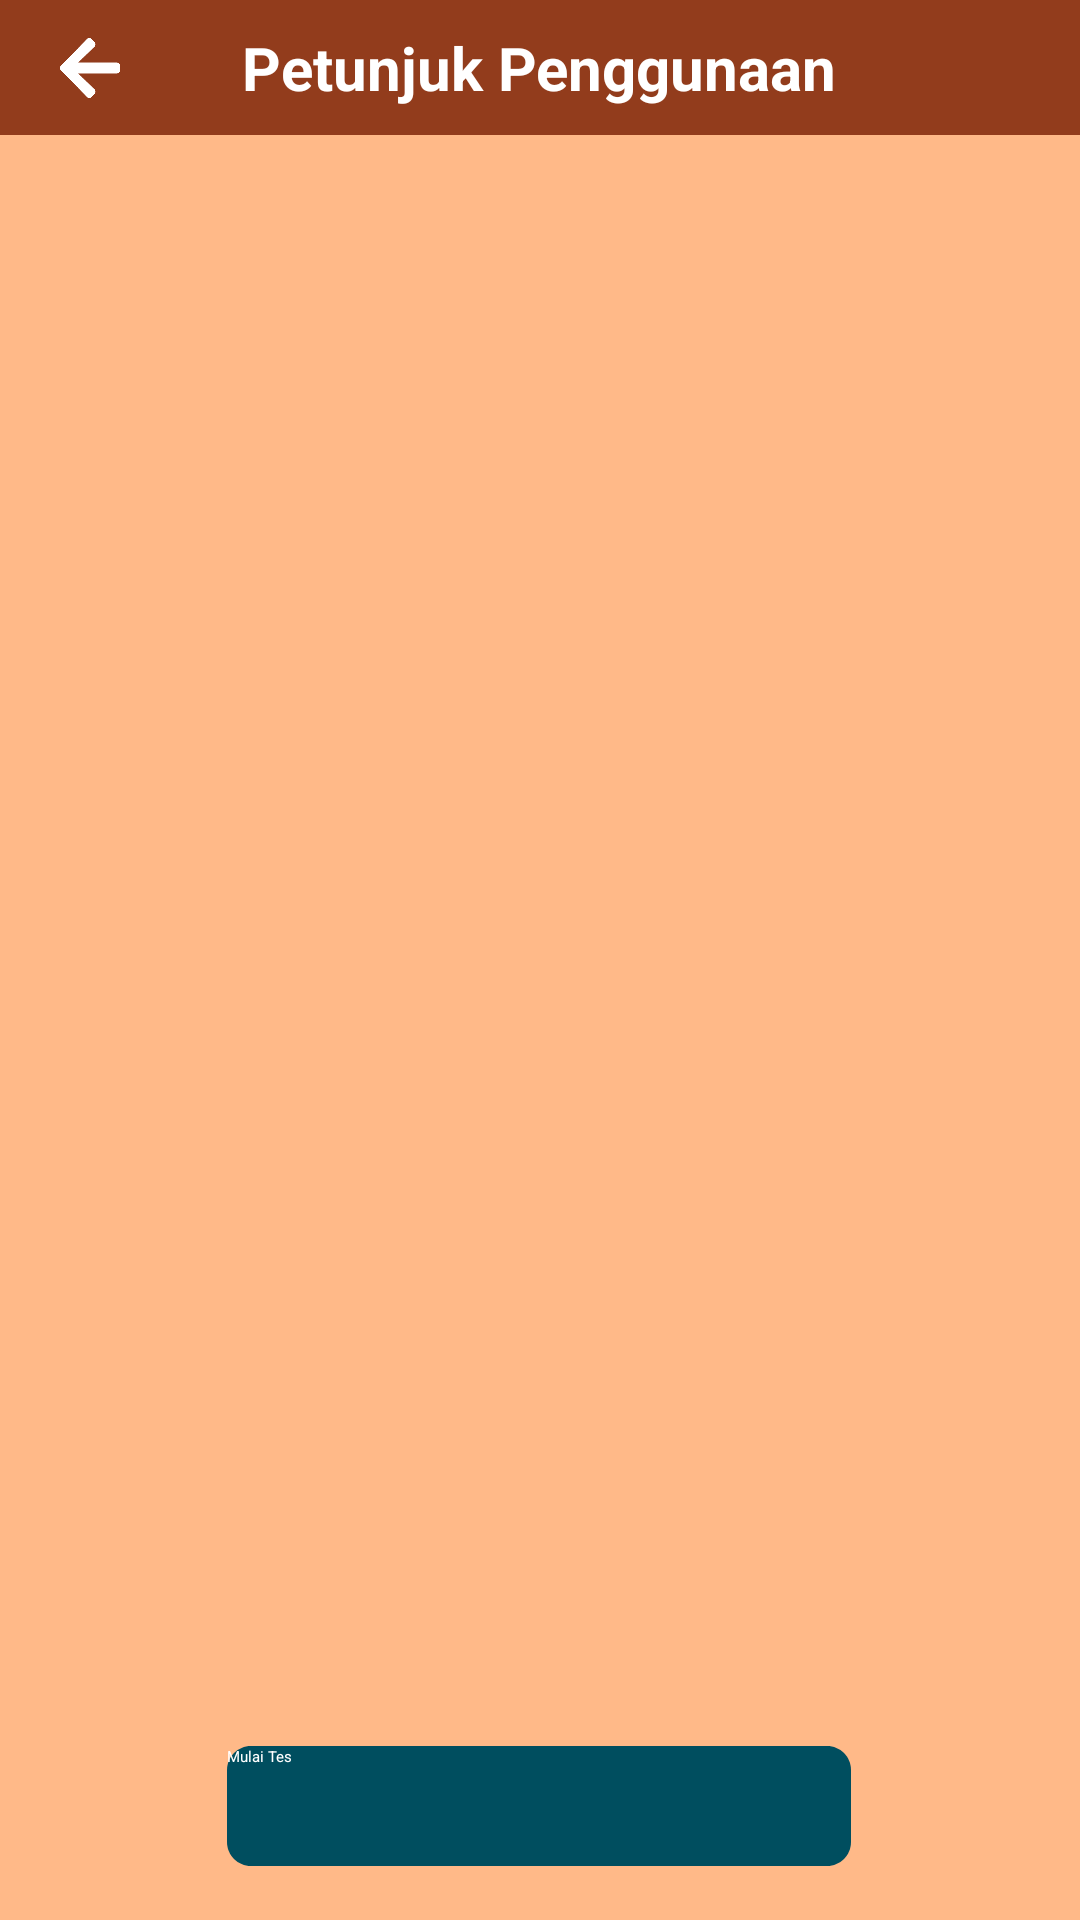

Reconstruct the res/layout file that produces this screen, plus the resources it refers to.
<!-- AndroidManifest.xml: application theme Theme.MyApplication -->
<!-- res/layout/activity_petunjuk_penggunaan.xml -->
<?xml version="1.0" encoding="utf-8"?>
<androidx.constraintlayout.widget.ConstraintLayout xmlns:android="http://schemas.android.com/apk/res/android"
    xmlns:app="http://schemas.android.com/apk/res-auto"
    xmlns:tools="http://schemas.android.com/tools"
    android:layout_width="match_parent"
    android:layout_height="match_parent"
    android:background="@color/raw_sienna"
    tools:context=".petunjukPenggunaan">

    <androidx.appcompat.widget.Toolbar
        android:id="@+id/toolbar"
        android:layout_width="409dp"
        android:layout_height="45dp"
        android:background="@color/deepDumpling"
        android:minHeight="?attr/actionBarSize"
        android:theme="?attr/actionBarTheme"
        app:layout_constraintEnd_toEndOf="parent"
        app:layout_constraintStart_toStartOf="parent"
        app:layout_constraintTop_toTopOf="parent"
        tools:ignore="MissingConstraints" />

    <TextView
        android:id="@+id/textView"
        android:layout_width="wrap_content"
        android:layout_height="wrap_content"
        android:text="Petunjuk Penggunaan"
        android:textColor="@color/white"
        android:textSize="20dp"
        android:textStyle="bold"
        app:layout_constraintBottom_toBottomOf="@+id/toolbar"
        app:layout_constraintEnd_toEndOf="parent"
        app:layout_constraintHorizontal_bias="0.498"
        app:layout_constraintStart_toStartOf="parent"
        app:layout_constraintTop_toTopOf="@+id/toolbar"
        tools:ignore="MissingConstraints" />

    <Button
        android:id="@+id/button"
        android:layout_width="wrap_content"
        android:layout_height="wrap_content"
        android:layout_marginBottom="18dp"
        android:background="@drawable/btn"
        android:backgroundTint="@null"
        android:text="Mulai Tes"
        android:textColor="@color/white"
        app:layout_constraintBottom_toBottomOf="parent"
        app:layout_constraintEnd_toEndOf="parent"
        app:layout_constraintHorizontal_bias="0.497"
        app:layout_constraintStart_toStartOf="parent"
        tools:ignore="MissingConstraints" />

    <Button
        android:id="@+id/button4"
        android:layout_width="20dp"
        android:layout_height="20dp"
        android:layout_marginStart="20dp"
        android:background="@drawable/icon_back"
        android:text=""
        app:layout_constraintBottom_toBottomOf="@+id/toolbar"
        app:layout_constraintStart_toStartOf="parent"
        app:layout_constraintTop_toTopOf="@+id/toolbar" />


</androidx.constraintlayout.widget.ConstraintLayout>
<!-- resources referenced by this layout -->
<resources>
  <color name="deepDumpling">#923C1C</color>
  <color name="raw_sienna">#FFB988</color>
  <color name="white">#FFFFFFFF</color>
  <!-- drawable btn (drawable) -->
  <vector
      xmlns:android="http://schemas.android.com/apk/res/android"
      xmlns:aapt="http://schemas.android.com/aapt"
      android:width="208dp"
      android:height="40dp"
      android:viewportWidth="208"
      android:viewportHeight="40"
      >
  
      <group>
  
          <clip-path
              android:pathData="M8 0H200C204.418 0 208 3.58172 208 8V32C208 36.4183 204.418 40 200 40H8C3.58172 40 0 36.4183 0 32V8C0 3.58172 3.58172 0 8 0Z"
              />
  
          <path
              android:pathData="M0 0V40H208V0"
              android:fillColor="#004E5F"
              />
  
      </group>
  
  </vector>
  <!-- drawable icon_back: png bitmap (drawable, 3037 bytes) -->
</resources>
